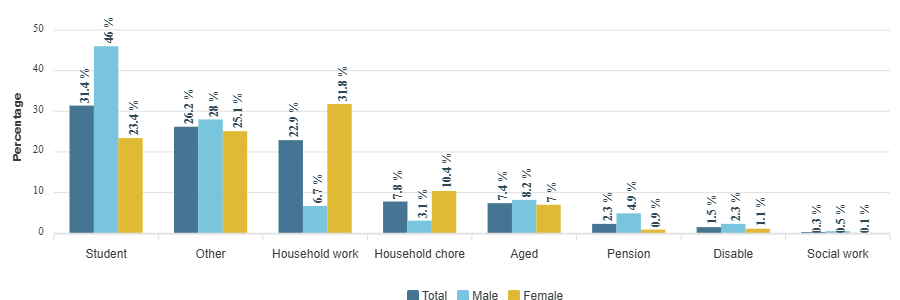

Values plotted in this chart, from the file beside it:
category, Total, Male, Female
Student, 31.4, 46, 23.4
Other, 26.2, 28, 25.1
Household work, 22.9, 6.7, 31.8
Household chore, 7.8, 3.1, 10.4
Aged, 7.4, 8.2, 7
Pension, 2.3, 4.9, 0.9
Disable, 1.5, 2.3, 1.1
Social work, 0.3, 0.5, 0.1
